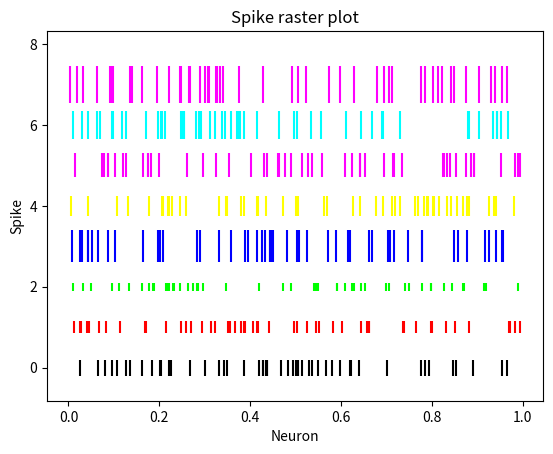

This figure's Python source:
import datetime
import time
import numpy as np
import pandas as pd
import random
import matplotlib.pyplot as plot

np.random.seed(2)

def gen_train():
    dt = 0.001 # step
    frequency = 100 # 
    window = 0.1
    num_bins = window/dt

    array=[]

    for i in range(int(num_bins)):
        rand = random.random()
        if rand < frequency*dt: #frequency * dt is likelihood of firing
            #firing has ocurred
            array.append(1)
        else:
            array.append(0)

    return  array[0:50]

neuralData = np.random.random([8, 50])

colorCodes = np.array([[0, 0, 0],

                        [1, 0, 0],

                        [0, 1, 0],

                        [0, 0, 1],

                        [1, 1, 0],

                        [1, 0, 1],

                        [0, 1, 1],

                        [1, 0, 1]])

# Set spike colors for each neuron

lineSize = [0.4, 0.3, 0.2, 0.8, 0.5, 0.6, 0.7, 0.9]        

# Draw a spike raster plot

plot.eventplot(neuralData, color=colorCodes, linelengths = lineSize)   
# Provide the title for the spike raster plot

plot.title('Spike raster plot')
# Give x axis label for the spike raster plot
plot.xlabel('Neuron')
# Give y axis label for the spike raster plot
plot.ylabel('Spike')

# Display the spike raster plot

plot.show()

print(len(gen_train()))


train = np.array(gen_train())

print("train is: ", train)